Run: headless pygame with SDL's dummy video driver; simulated clock (each Clock.tick advances the game by its frame time, no real sleeping); random seed 0; keys injected as events and as key.get_pressed() state; no mouse input.
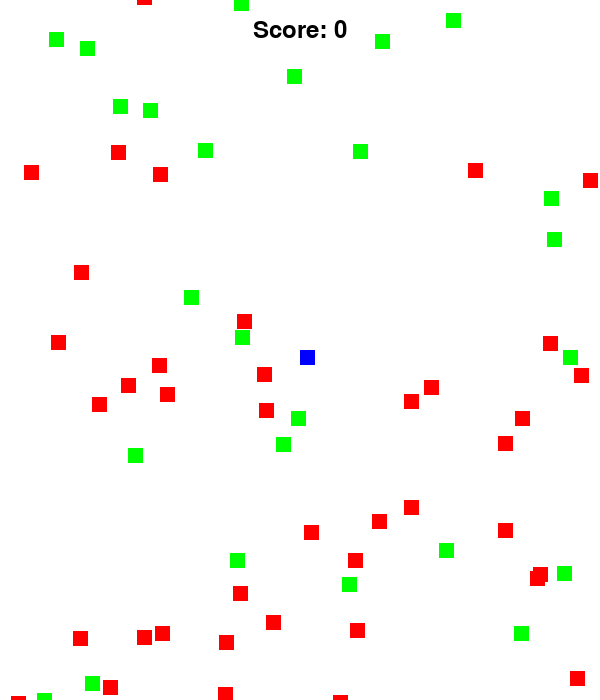
Frame 1 of 4 · flips 1–60 · no input
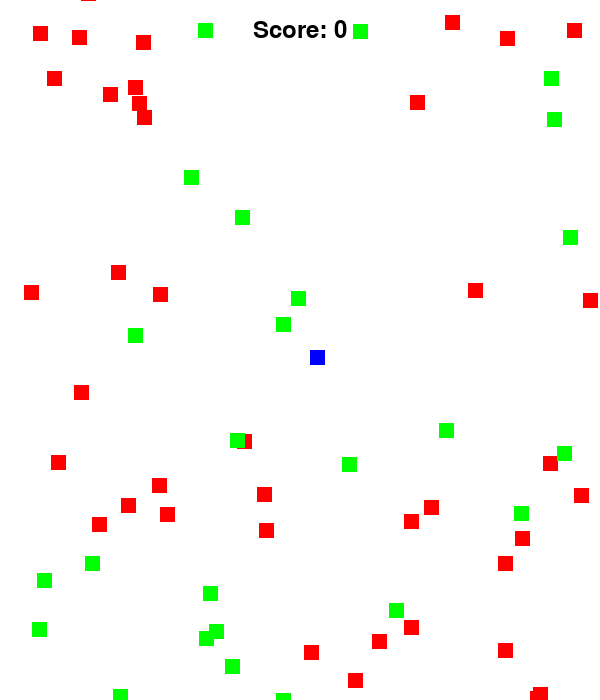
Frame 2 of 4 · flips 61–180 · tapped SPACE, RETURN · held RIGHT (→), D
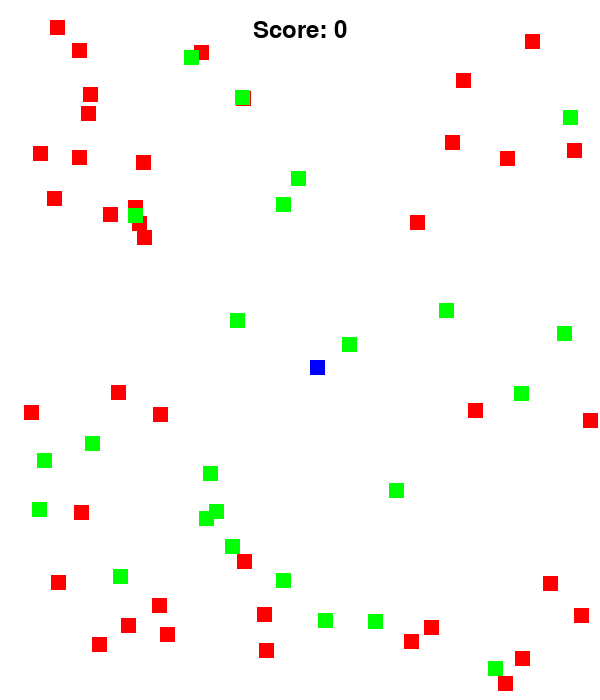
Frame 3 of 4 · flips 181–300 · held DOWN (↓), S
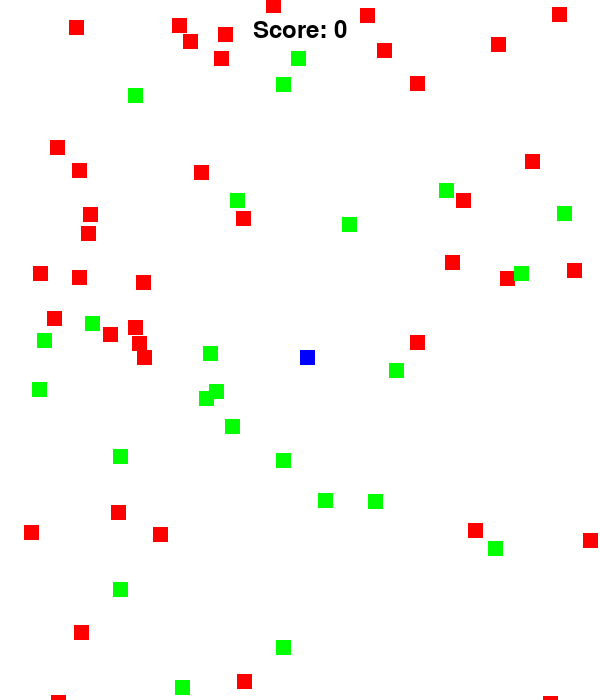
Frame 4 of 4 · flips 301–420 · held LEFT (←), A, UP (↑), W

The pygame program that drew these frames:

import pygame
import random

# CLASSES
class Obj(pygame.sprite.Sprite):
    def __init__(self, color, width, height):
        pygame.sprite.Sprite.__init__(self)

        self.image = pygame.Surface([width, height])
        self.image.fill(color)

        self.rect = self.image.get_rect()

class Fall(Obj):
    
    def update(self):
        self.rect.y += 1

        if self.rect.y >= 705:
            self.rect.y = -15
            self.rect.x = random.randrange(10, w_wid - 10)

class Rise(Obj):
    def update(self):
        self.rect.y -= 1
        
        if self.rect.y <= -5:
            self.rect.y = 705
            self.rect.x = random.randrange(10, w_wid - 10)
pygame.init()

# SIZES AND COORDINATES
w_len = 700
w_wid = 600

# COLORS
BLACK = (0, 0, 0)
WHITE = (255, 255, 255)
GREEN = (0, 255, 0)
RED = (255, 0, 0)
BLUE = (0, 0, 255)

# GAME LOGIC
running = True
score = 0
fall_list = pygame.sprite.Group()
rise_list = pygame.sprite.Group()
obj_list = pygame.sprite.Group()
text = pygame.font.SysFont("timesnewroman", 35)

for i in range(40):
    fall = Fall(RED, 15, 15)

    fall.rect.x = random.randrange(10, w_wid - 10)
    fall.rect.y = random.randrange(10, w_len - 10)

    fall_list.add(fall)
    obj_list.add(fall)

for i in range(25):
    rise = Rise(GREEN, 15, 15)

    rise.rect.x = random.randrange(10, w_wid - 10)
    rise.rect.y = random.randrange(10, w_len - 10)

    rise_list.add(rise)
    obj_list.add(rise)

player = Obj(BLUE, 15, 15)
player.rect.x = 300
player.rect.y = 350
obj_list.add(player)

# FPS
clock = pygame.time.Clock()
fps = 30

# WINDOW SURFACE
disp = pygame.display.set_mode((w_wid, w_len))
pygame.display.set_caption("Lion Project")


while running:
    for event in pygame.event.get():
        if event.type == pygame.QUIT:
            running = False
        if event.type == pygame.KEYDOWN:
            if event.key == pygame.K_UP:
                player.rect.y -= 10
            if event.key == pygame.K_DOWN:
                player.rect.y += 10
            if event.key == pygame.K_LEFT:
                player.rect.x -= 10
            if event.key == pygame.K_RIGHT:
                player.rect.x += 10

    disp.fill(WHITE)

    obj_list.update()

    fall_eat_list = pygame.sprite.spritecollide(player, fall_list, True)
    rise_eat_list = pygame.sprite.spritecollide(player, rise_list, True)

    for i in fall_eat_list:
        if score - 5 > 0:
            score -= 5
        else:
            score = 0
    
    for i in rise_eat_list:
        score += 5

    obj_list.draw(disp) 

    score_text = text.render("Score: " + f'{score}', True, BLACK)
    text_pos = score_text.get_rect(center=(300, 30))
    disp.blit(score_text, text_pos)

    clock.tick(fps)
    pygame.display.flip()

pygame.quit()
